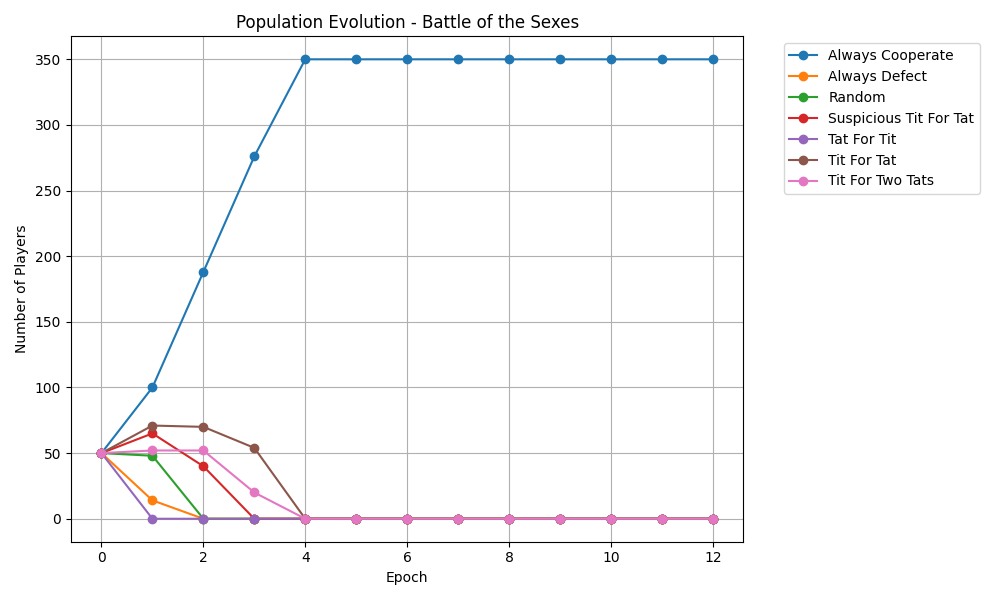

The file beside this chart, header and first rows:
epoch, Always Cooperate, Always Defect, Random, Suspicious Tit For Tat, Tat For Tit, Tit For Tat, Tit For Two Tats
0, 50, 50, 50, 50, 50, 50, 50
1, 100, 14, 48, 65, 0, 71, 52
2, 188, 0, 0, 40, 0, 70, 52
3, 276, 0, 0, 0, 0, 54, 20
4, 350, 0, 0, 0, 0, 0, 0
5, 350, 0, 0, 0, 0, 0, 0
6, 350, 0, 0, 0, 0, 0, 0
7, 350, 0, 0, 0, 0, 0, 0
8, 350, 0, 0, 0, 0, 0, 0
9, 350, 0, 0, 0, 0, 0, 0
10, 350, 0, 0, 0, 0, 0, 0
11, 350, 0, 0, 0, 0, 0, 0
12, 350, 0, 0, 0, 0, 0, 0
